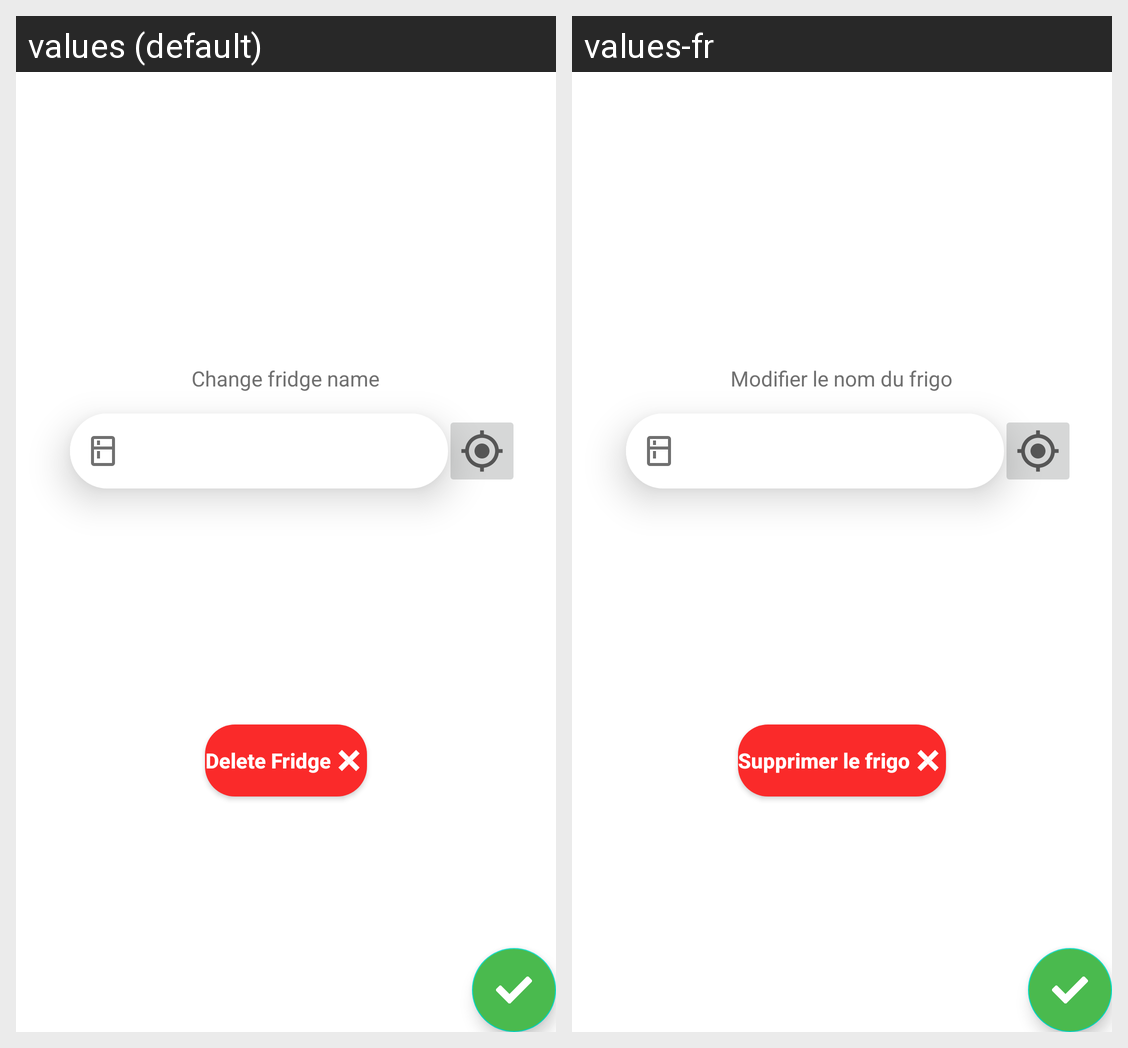

The Android screen above is rendered under two locales of the same app. Produce the string resources it draws, with the default and per-locale values.
Android screen res/layout/pop_up_modify_fridge.xml rendered under 2 locales, left to right: values (default), values-fr. Device: Nexus 5 (rendered at 1080×1920; each locale shown at half size, 540×960, under a caption strip naming it); theme Theme.TousAntiGaspi.
Strings drawn on this screen, with the default value and each locale's value (text and hints the layout hard-codes, and strings that could not be matched under every locale, appear in the picture but are not listed):

change_fridge_name
  values: Change fridge name
  values-fr: Modifier le nom du frigo

deleteFrigo
  values: Delete Fridge
  values-fr: Supprimer le frigo
